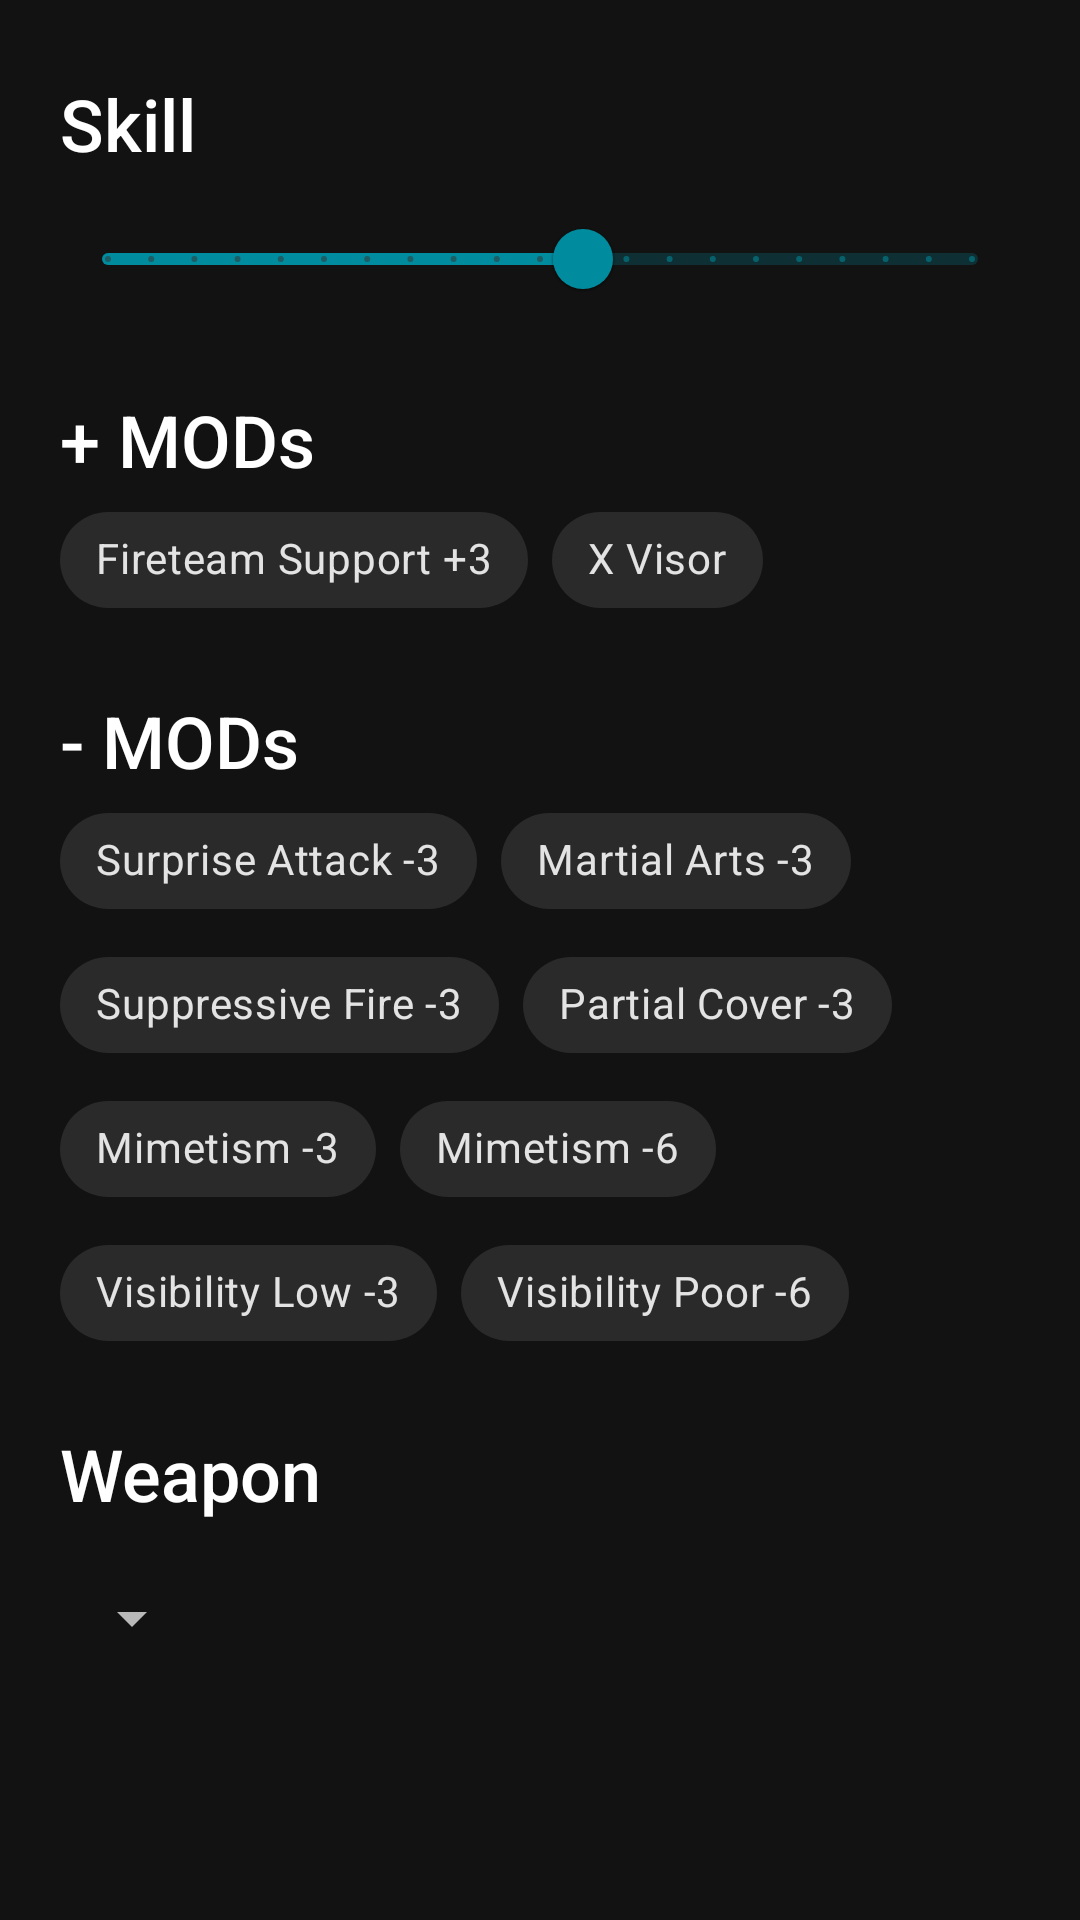

Produce the Android XML layout that renders to this screen, including the resource entries it uses.
<!-- AndroidManifest.xml: application theme AppTheme -->
<!-- res/layout/view_mod_card.xml -->
<?xml version="1.0" encoding="utf-8"?>
<layout xmlns:android="http://schemas.android.com/apk/res/android"
    xmlns:app="http://schemas.android.com/apk/res-auto"
    xmlns:tools="http://schemas.android.com/tools">

    <LinearLayout
        android:layout_width="match_parent"
        android:layout_height="wrap_content"
        android:orientation="vertical">

        <LinearLayout
            android:layout_width="match_parent"
            android:layout_height="wrap_content"
            android:gravity="center_vertical"
            android:orientation="horizontal">

            <TextView
                android:id="@+id/SkillTitle"
                style="@style/Section_Title_Style"
                android:layout_width="wrap_content"
                android:layout_marginBottom="10dp"
                android:text="Skill" />

            <TextView
                android:id="@+id/BallisticSkill_Slider_Value"
                style="@style/Section_Title_Style"
                android:layout_width="wrap_content"
                android:layout_height="wrap_content"
                android:layout_marginBottom="10dp"
                android:fontFamily="sans-serif-medium"
                android:textColor="@color/teal_mid"
                android:textSize="22sp"
                tools:text="11" />

        </LinearLayout>

        <com.google.android.material.slider.Slider
            android:id="@+id/BallisticSkill_Slider"
            android:layout_width="match_parent"
            android:layout_height="wrap_content"
            android:layout_marginLeft="20dp"
            android:layout_marginRight="20dp"
            android:stepSize="1.0"
            android:value="11.0"
            android:valueFrom="0.0"
            android:valueTo="20.0" />

        <TextView
            style="@style/Section_Title_Style"
            android:id="@+id/ModTitle"
            android:text="+ MODs" />

        <com.google.android.material.chip.ChipGroup
            android:id="@+id/MyMODs_ChipGroup"
            android:layout_width="match_parent"
            android:layout_height="wrap_content"
            android:paddingLeft="20dp"
            android:paddingRight="20dp"
            app:selectionRequired="false"
            app:singleSelection="false">

            <com.google.android.material.chip.Chip
                android:id="@+id/FireTeam_Chip"
                android:layout_width="wrap_content"
                android:layout_height="wrap_content"
                android:checkable="true"
                android:text="Fireteam Support +3"
                app:checkedIconVisible="true" />

            <com.google.android.material.chip.Chip
                android:id="@+id/XVisor_Chip"
                android:layout_width="wrap_content"
                android:layout_height="wrap_content"
                android:checkable="true"
                android:text="X Visor"
                app:checkedIconVisible="true" />

        </com.google.android.material.chip.ChipGroup>

        <TextView
            style="@style/Section_Title_Style"
            android:id="@+id/ModTitleOpponent"
            android:text="- MODs" />

        <com.google.android.material.chip.ChipGroup
            android:id="@+id/Misc_ChipGroup"
            android:layout_width="match_parent"
            android:layout_height="wrap_content"
            android:paddingLeft="20dp"
            android:paddingRight="20dp"
            app:selectionRequired="false"
            app:singleSelection="false">

            <com.google.android.material.chip.Chip
                android:id="@+id/Surprise_Chip"
                android:layout_width="wrap_content"
                android:layout_height="wrap_content"
                android:checkable="true"
                android:text="Surprise Attack -3"
                app:checkedIconVisible="true" />

            <com.google.android.material.chip.Chip
                android:id="@+id/MartialArts_Chip"
                android:layout_width="wrap_content"
                android:layout_height="wrap_content"
                android:checkable="true"
                android:text="Martial Arts -3"
                app:checkedIconVisible="true" />

            <com.google.android.material.chip.Chip
                android:id="@+id/SuppressiveFire_Chip"
                android:layout_width="wrap_content"
                android:layout_height="wrap_content"
                android:checkable="true"
                android:text="Suppressive Fire -3"
                app:checkedIconVisible="true" />

            <com.google.android.material.chip.Chip
                android:id="@+id/Cover_Chip"
                android:layout_width="wrap_content"
                android:layout_height="wrap_content"
                android:checkable="true"
                android:text="Partial Cover -3"
                app:checkedIconVisible="true" />

        </com.google.android.material.chip.ChipGroup>

        <com.google.android.material.chip.ChipGroup
            android:id="@+id/Mimetism_ChipGroup"
            android:layout_width="match_parent"
            android:layout_height="wrap_content"
            android:paddingLeft="20dp"
            android:paddingRight="20dp"
            app:selectionRequired="false"
            app:singleSelection="true">

            <com.google.android.material.chip.Chip
                android:id="@+id/Mimetism_Chip_Neg3"
                android:layout_width="wrap_content"
                android:layout_height="wrap_content"
                android:checkable="true"
                android:text="Mimetism -3"
                app:checkedIconVisible="true" />

            <com.google.android.material.chip.Chip
                android:id="@+id/Mimetism_Chip_Neg6"
                android:layout_width="wrap_content"
                android:layout_height="wrap_content"
                android:checkable="true"
                android:text="Mimetism -6"
                app:checkedIconVisible="true" />

        </com.google.android.material.chip.ChipGroup>

        <com.google.android.material.chip.ChipGroup
            android:id="@+id/Visibility_ChipGroup"
            android:layout_width="match_parent"
            android:layout_height="wrap_content"
            android:paddingLeft="20dp"
            android:paddingRight="20dp"
            app:selectionRequired="false"
            app:singleSelection="true">

            <com.google.android.material.chip.Chip
                android:id="@+id/Visibility_Chip_Low"
                android:layout_width="wrap_content"
                android:layout_height="wrap_content"
                android:checkable="true"
                android:text="Visibility Low -3"
                app:checkedIconVisible="true" />

            <com.google.android.material.chip.Chip
                android:id="@+id/Visibility_Chip_Poor"
                android:layout_width="wrap_content"
                android:layout_height="wrap_content"
                android:checkable="true"
                android:text="Visibility Poor -6"
                app:checkedIconVisible="true" />

        </com.google.android.material.chip.ChipGroup>

        <TextView
            style="@style/Section_Title_Style"
            android:text="Weapon" />

        <androidx.appcompat.widget.AppCompatSpinner
            android:id="@+id/Weapon_Spinner"
            android:layout_width="wrap_content"
            android:layout_height="wrap_content"
            android:layout_margin="20dp" />

    </LinearLayout>

</layout>
<!-- resources referenced by this layout -->
<resources>
  <color name="teal_mid">#008C9E</color>
  <style name="Section_Title_Style">
          <item name="android:layout_width">match_parent</item>
          <item name="android:layout_height">wrap_content</item>
          <item name="android:layout_marginLeft">20dp</item>
          <item name="android:layout_marginTop">20dp</item>
          <item name="android:layout_marginRight">20dp</item>
          <item name="android:layout_marginBottom">0dp</item>
          <item name="android:textSize">24sp</item>
          <item name="android:textColor">@color/white</item>
          <item name="fontFamily">sans-serif-medium</item>
      </style>
  <style name="AppTheme" parent="Theme.MaterialComponents">
          <item name="colorPrimary">@color/teal_mid</item>
          <item name="colorPrimaryVariant">@color/teal_mid</item>
          <item name="colorOnPrimary">@color/grey_dark</item>
          
          <item name="colorSecondary">@color/teal_mid</item>
          <item name="colorSecondaryVariant">@color/teal_light</item>
          <item name="colorOnSecondary">@color/black</item>
      </style>
  <color name="white">#FFFFFFFF</color>
  <color name="grey_dark">#343838</color>
  <color name="teal_light">#00DFFC</color>
  <color name="black">#FF000000</color>
</resources>
